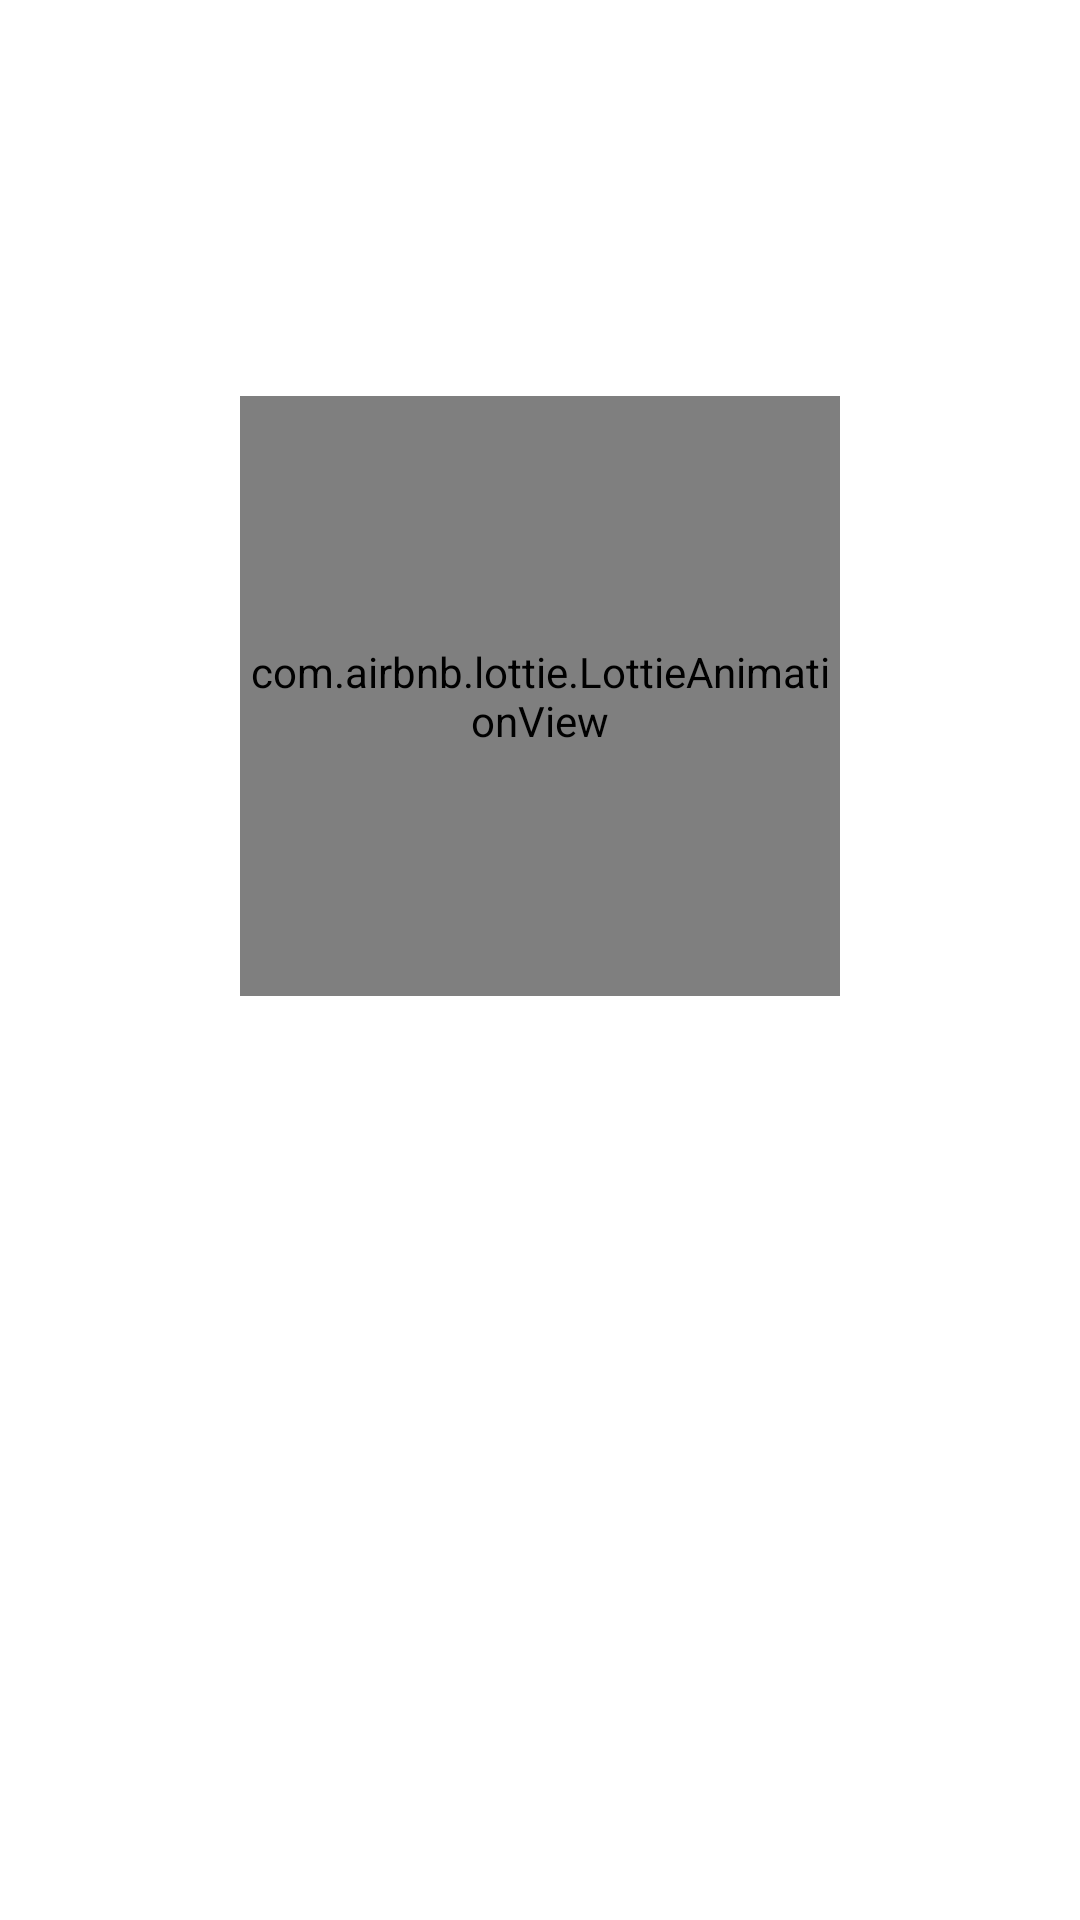

Write the Android layout XML for this screen, with the resource values it uses.
<!-- AndroidManifest.xml: application theme Theme.ReciPie2 -->
<!-- res/layout/activity_intro.xml -->
<?xml version="1.0" encoding="utf-8"?>
<androidx.constraintlayout.widget.ConstraintLayout xmlns:android="http://schemas.android.com/apk/res/android"
    xmlns:app="http://schemas.android.com/apk/res-auto"
    xmlns:tools="http://schemas.android.com/tools"
    android:layout_width="match_parent"
    android:layout_height="match_parent"
    tools:context=".IntroActivity">

    <ImageView
        android:id="@+id/bg"
        android:layout_width="match_parent"
        android:layout_height="900dp"
        android:src="@raw/bg"
        app:layout_constraintVertical_bias="0"
        android:scaleType="centerCrop"
        app:layout_constraintEnd_toEndOf="parent"
        app:layout_constraintStart_toStartOf="parent"
        app:layout_constraintTop_toTopOf="parent"
        app:layout_constraintBottom_toBottomOf="parent"/>












    <com.airbnb.lottie.LottieAnimationView
        android:id="@+id/logo"
        app:lottie_rawRes="@raw/hamburger"
        android:layout_width="200dp"
        android:layout_height="200dp"
        app:layout_constraintBottom_toBottomOf="parent"
        app:layout_constraintEnd_toEndOf="parent"
        app:layout_constraintStart_toStartOf="parent"
        app:layout_constraintTop_toTopOf="parent"
        app:layout_constraintVertical_bias=".3"
        app:lottie_autoPlay="true"
        app:lottie_loop="true" />

    <TextView
        android:id="@+id/app_name"
        android:layout_width="wrap_content"
        android:layout_height="wrap_content"
        android:layout_marginTop="5dp"
        android:fontFamily="cursive"
        android:text="@string/app_name"
        android:textColor="@color/white"
        android:textSize="50sp"
        app:layout_constraintBottom_toBottomOf="parent"
        app:layout_constraintEnd_toEndOf="parent"
        app:layout_constraintStart_toStartOf="parent"
        app:layout_constraintTop_toBottomOf="@+id/logo"
        app:layout_constraintVertical_bias="0"/>


</androidx.constraintlayout.widget.ConstraintLayout>
<!-- resources referenced by this layout -->
<resources>
  <color name="white">#FFFFFFFF</color>
  <string name="app_name">ReciPie</string>
  <style name="Theme.ReciPie2" parent="Theme.MaterialComponents.DayNight.NoActionBar">
          
          <item name="colorPrimary">@color/pink70</item>
          <item name="colorPrimaryVariant">@color/pink100</item>
          <item name="colorOnPrimary">@color/white</item>
          
          <item name="colorSecondary">@color/yellow70</item>
          <item name="colorSecondaryVariant">@color/yellow100</item>
          <item name="colorOnSecondary">@color/black</item>
          
          <item name="android:statusBarColor" tools:targetApi="l">@color/textonpink</item>
          
      </style>
  <color name="pink70">#B3FFBFA8</color>
  <color name="pink100">#FFBFA8</color>
  <color name="yellow70">#B3FDE268</color>
  <color name="yellow100">#FDE268</color>
  <color name="black">#FF000000</color>
  <color name="textonpink">#FF5055</color>
</resources>
